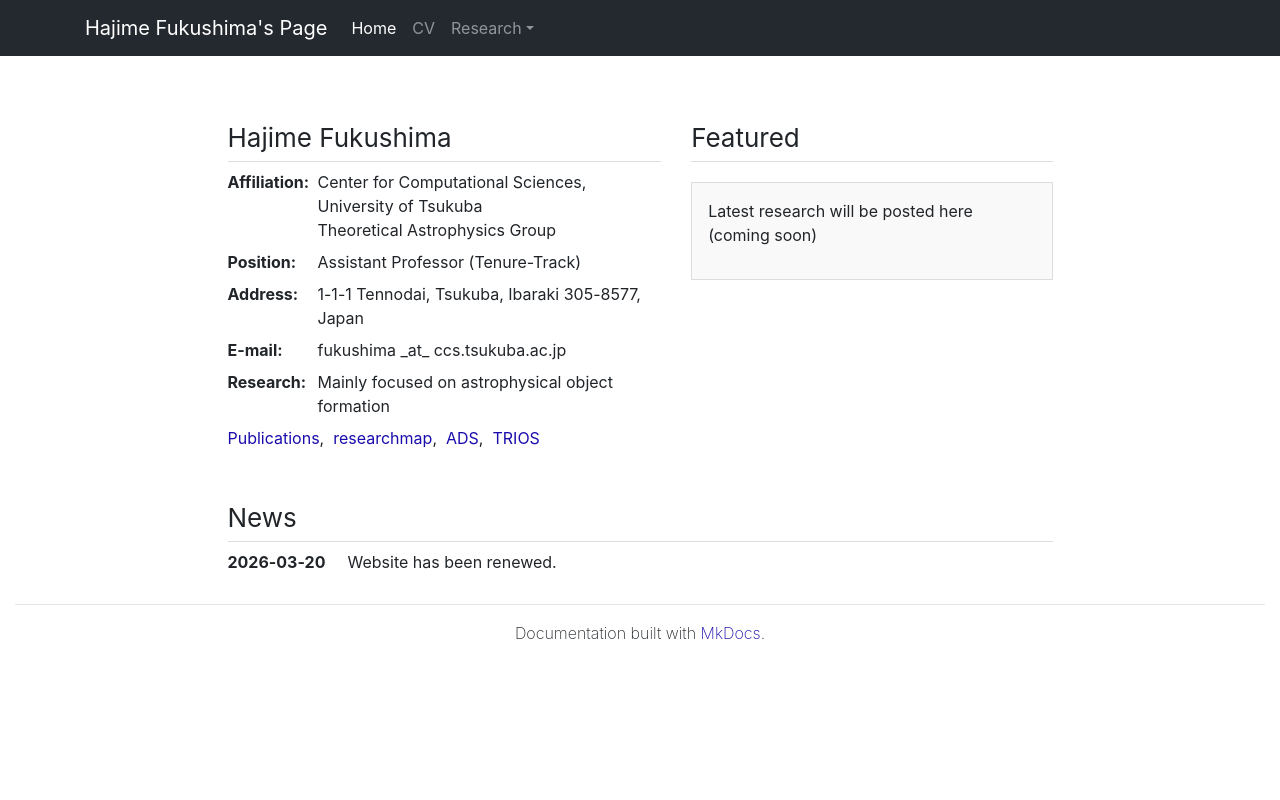

repository: fukushimahj/pages_en · page: index.html · generator: mkdocs

<div class="two-column" markdown="1">
<div class="main-content" markdown="1">

# Hajime Fukushima

<div class="profile">
  <span class="label">Affiliation:</span>
  <span class="value">
    Center for Computational Sciences, University of Tsukuba<br>
    Theoretical Astrophysics Group
  </span>
</div>

<div class="spacer"></div>

<div class="profile">
  <span class="label">Position:</span>
  <span class="value">
  Assistant Professor (Tenure-Track)
  </span>
</div>

<div class="spacer"></div>

<div class="profile">
  <span class="label">Address:</span>
  <span class="value">
  1-1-1 Tennodai, Tsukuba, Ibaraki 305-8577, Japan
  </span>
</div>

<div class="spacer"></div>

<div class="profile">
  <span class="label">E-mail:</span>
  <span class="value">
  fukushima _at_ ccs.tsukuba.ac.jp
  </span>
</div>

<div class="spacer"></div>

<div class="profile">
  <span class="label">Research:</span>
  <span class="value">
  Mainly focused on astrophysical object formation
  </span>
</div>

<div class="spacer"></div>

<div class="profile">
  <a href="research">Publications</a>, &nbsp; 
  <a href="https://researchmap.jp/fukushimahj/?lang=en">researchmap</a>, 
  &nbsp; 
  <a href="https://ui.adsabs.harvard.edu/search/fq=%7B!type%3Daqp%20v%3D%24fq_database%7D&fq_database=database%3A%20astronomy&p_=0&q=pubdate%3A%5B2018-01%20TO%209999-12%5D%20author%3A(%22%5EFukushima%2C%20hajime%22)&sort=date%20desc%2C%20bibcode%20desc?bbbRedirect=1">ADS</a>,
  &nbsp; 
  <a href="https://trios.tsukuba.ac.jp/en/researcher/0000004676">TRIOS</a>
</div>

</div>

<div class="side-box" markdown="1">

# Featured
<div class="feature-box">
  <p>Latest research will be posted here (coming soon)</p>
</div>
</div>

</div>

# News

<div class="profile">
  <span class="label2">2026-03-20</span>
  <span class="value">
  Website has been renewed.
  </span>
</div>
